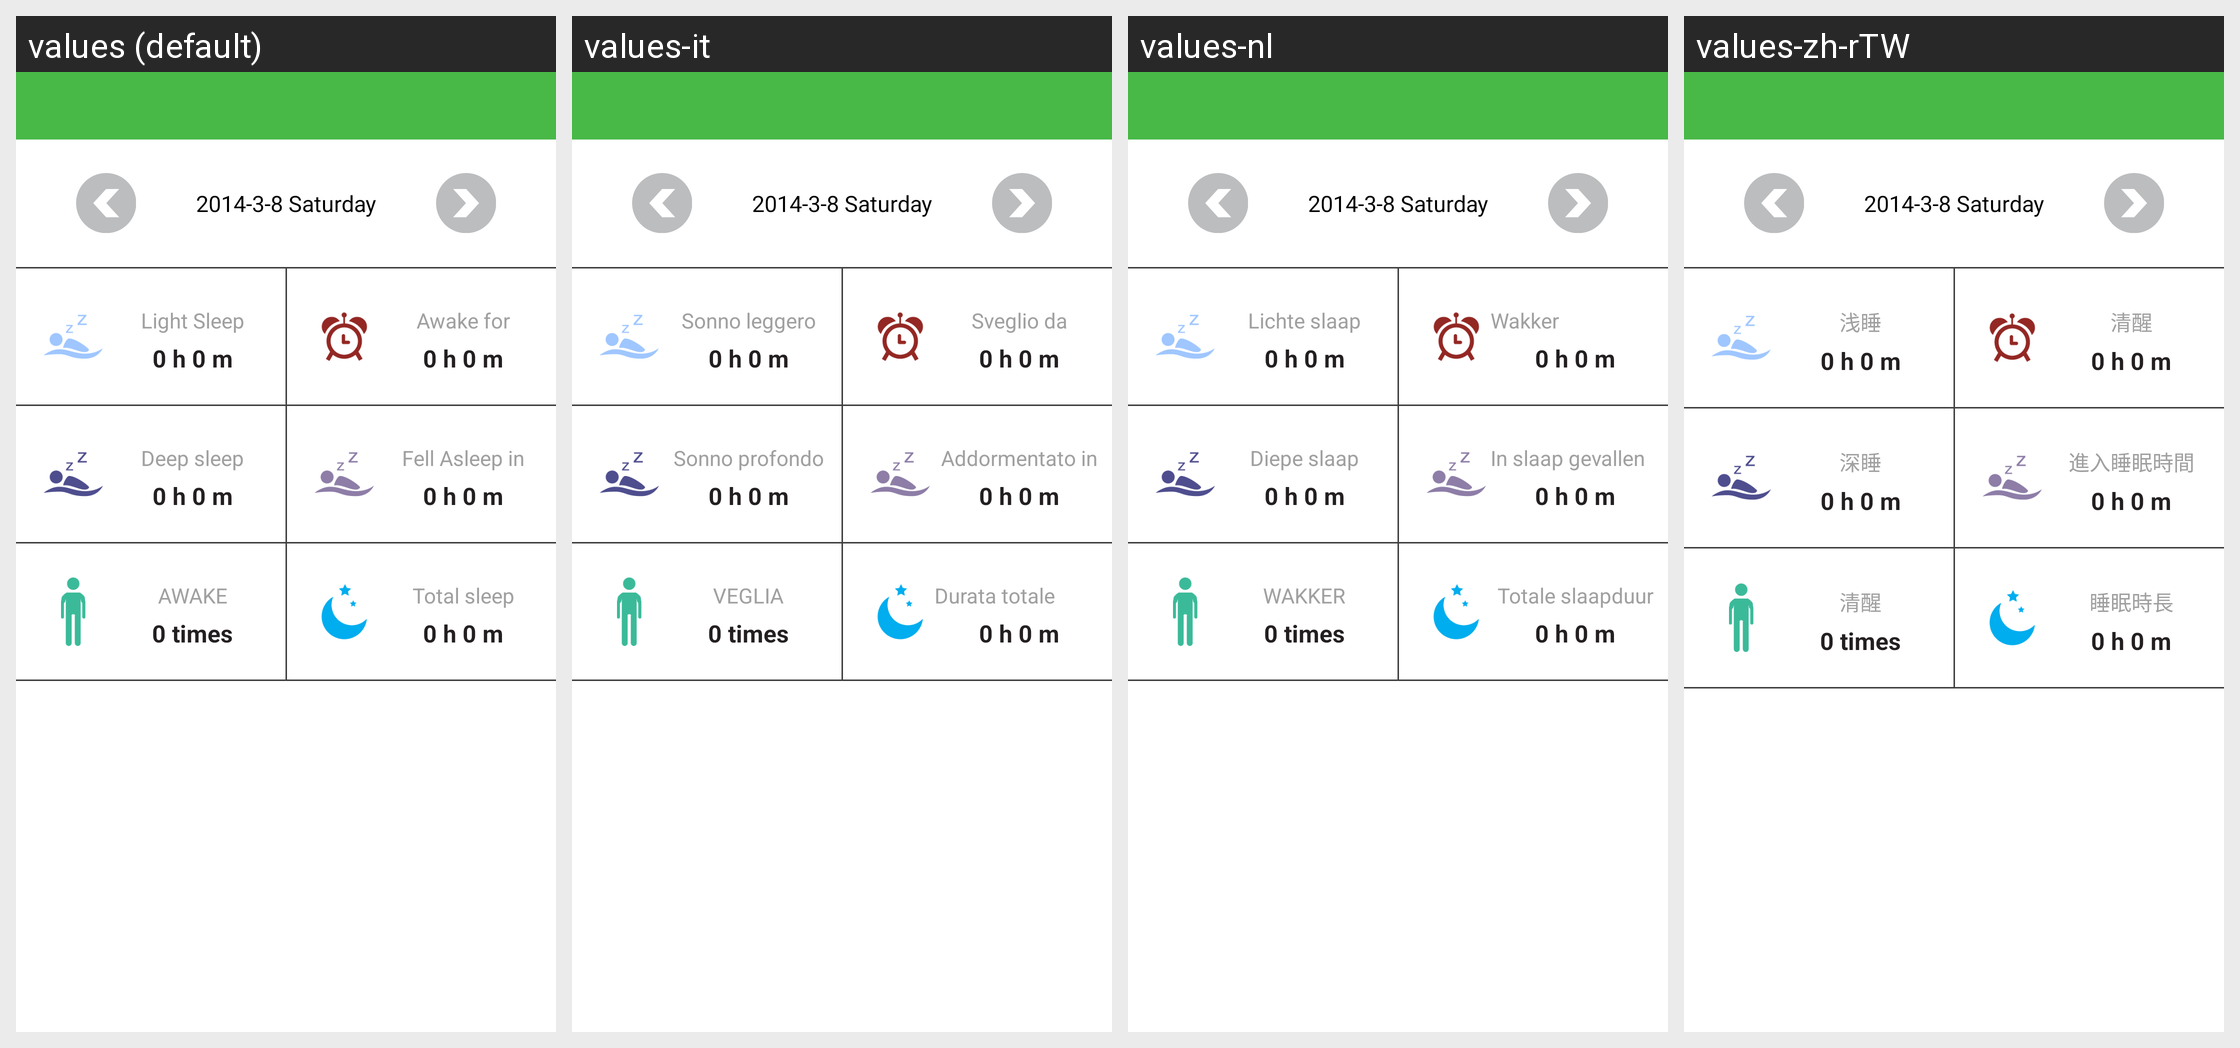

Strings drawn on this Android screen and how each of the app's shown locales translates them:
Android screen res/layout/slept_view.xml rendered under 4 locales, left to right: values (default), values-it, values-nl, values-zh-rTW. Device: Nexus 5 (rendered at 1080×1920; each locale shown at half size, 540×960, under a caption strip naming it); theme android:Theme.Light.NoTitleBar.
Other locales in the repository, not shown: values-de, values-es, values-fr, values-ja, values-pl, values-pt, values-ru, values-zh-rCN.
Strings drawn on this screen, with the default value and each locale's value (text and hints the layout hard-codes, and strings that could not be matched under every locale, appear in the picture but are not listed):

light_sleep
  values: Light Sleep
  values-it: Sonno leggero
  values-nl: Lichte slaap
  values-zh-rTW: 浅睡

awake_time
  values: Awake for
  values-it: Sveglio da
  values-nl: Wakker gedurende
  values-zh-rTW: 清醒

deep_sleep
  values: Deep sleep
  values-it: Sonno profondo
  values-nl: Diepe slaap
  values-zh-rTW: 深睡

sleep_time
  values: Fell Asleep in
  values-it: Addormentato in
  values-nl: In slaap gevallen om
  values-zh-rTW: 進入睡眠時間

awake_times
  values: AWAKE
  values-it: VEGLIA
  values-nl: WAKKER
  values-zh-rTW: 清醒

total_bed_time
  values: Total sleep
  values-it: Durata totale sonno
  values-nl: Totale slaapduur
  values-zh-rTW: 睡眠時長
